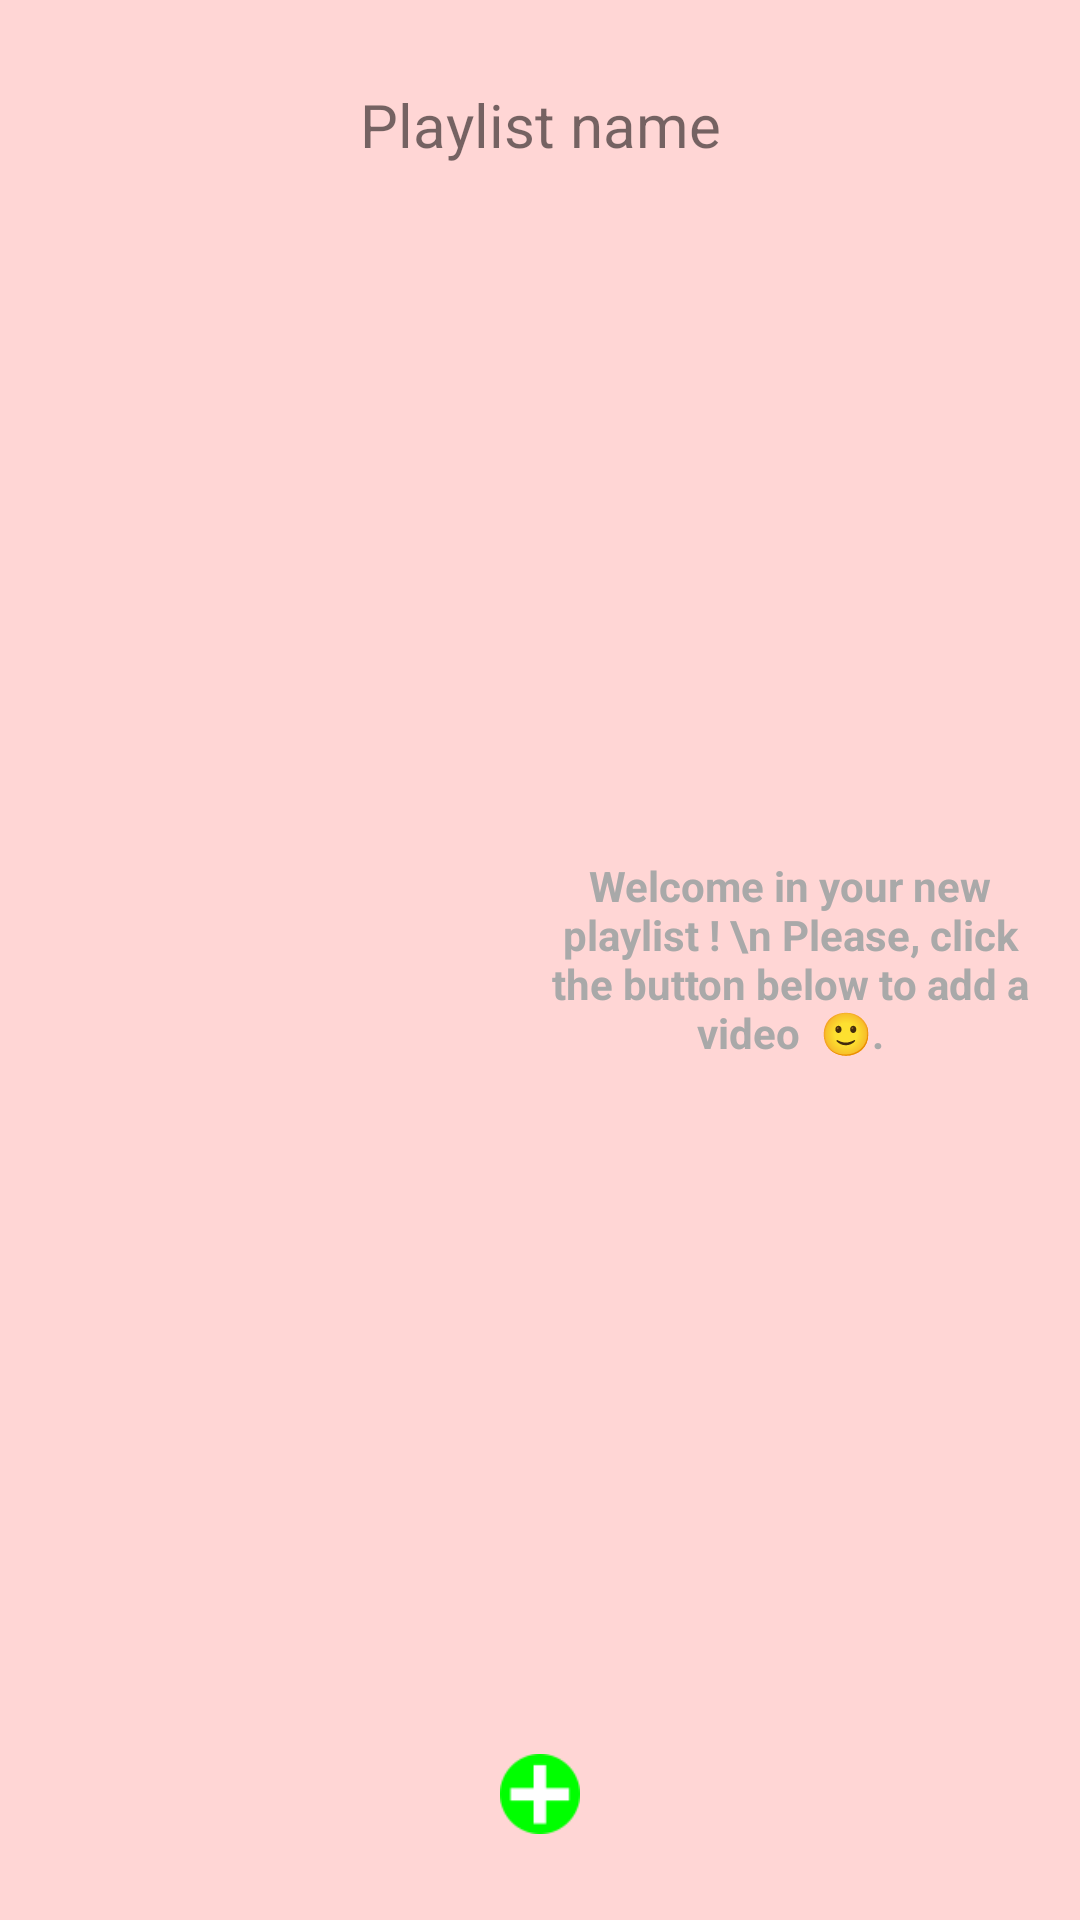

Here is an Android app screen rendered from its layout file. Give the layout XML and the strings, colors and styles it references.
<!-- AndroidManifest.xml: application theme AppTheme -->
<!-- res/layout/activity_controlyoutube_single_playlist_displayer.xml -->
<?xml version="1.0" encoding="utf-8"?>
<LinearLayout xmlns:android="http://schemas.android.com/apk/res/android"
xmlns:app="http://schemas.android.com/apk/res-auto"
xmlns:tools="http://schemas.android.com/tools"
android:layout_width="match_parent"
android:layout_height="match_parent"
tools:context=".controller.Youtube.Aidant.PlaylistDisplayerSingleActivity"
android:orientation="vertical"
android:background="@color/colorBackground"
android:windowSoftInputMode="adjustResize"
android:theme="@style/NoActionBar">

<LinearLayout
    android:layout_width="match_parent"
    android:layout_height="0dp"
    android:layout_weight="0.15"
    android:orientation="horizontal">

    <TextView
        android:id="@+id/title_playlist"
        android:layout_width="match_parent"
        android:layout_height="match_parent"
        android:text="Playlist name"
        android:gravity="center"
        android:textSize="20dp"/>


</LinearLayout>

<LinearLayout
    android:layout_width="match_parent"
    android:layout_height="0dp"
    android:layout_weight="0.85"
    android:orientation="horizontal">

    <View
        android:layout_width="0dp"
        android:layout_height="match_parent"
        android:layout_weight="0.01"/>
    <ListView
        android:id="@+id/listOfVideos"
        android:layout_width="0dp"
        android:layout_height="match_parent"
        android:layout_weight="0.94"
        android:layout_marginBottom="5dp">

    </ListView>
    <TextView
        android:id="@android:id/empty"
        android:layout_width="0dp"
        android:layout_weight="0.94"
        android:layout_height="wrap_content"
        android:layout_gravity="center"
        android:textAlignment="center"
        android:textStyle="bold"

        android:textColor="#A9A9A9"
        android:text="Welcome in your new playlist ! \n Please, click the button below to add a video  🙂." />

    <View
        android:layout_width="0dp"
        android:layout_height="match_parent"
        android:layout_weight="0.05"/>


</LinearLayout>
<LinearLayout
    android:layout_width="match_parent"
    android:layout_height="0dp"
    android:layout_weight="0.15"
    android:orientation="horizontal"
    android:gravity="center">

    <ImageButton
        android:id="@+id/add_button_video"
        android:layout_width="80px"
        android:layout_height="80px"
        android:background="@drawable/add_button"/>




</LinearLayout>

</LinearLayout>
<!-- resources referenced by this layout -->
<resources>
  <color name="colorBackground">#ffd6d5</color>
  <!-- drawable add_button: png bitmap (drawable, 985 bytes) -->
  <style name="NoActionBar" parent="Theme.AppCompat.Light.NoActionBar">
          <item name="android:windowActionBar">false</item>
          <item name="android:windowNoTitle">true</item>
      </style>
  <style name="AppTheme" parent="Theme.AppCompat.Light.DarkActionBar">
          
          <item name="colorPrimary">@color/colorPrimary</item>
          <item name="colorPrimaryDark">@color/colorPrimaryDark</item>
          <item name="colorAccent">@color/colorAccent</item>
      </style>
  <color name="colorPrimary">#008577</color>
  <color name="colorPrimaryDark">#00574B</color>
  <color name="colorAccent">#D81B60</color>
</resources>
